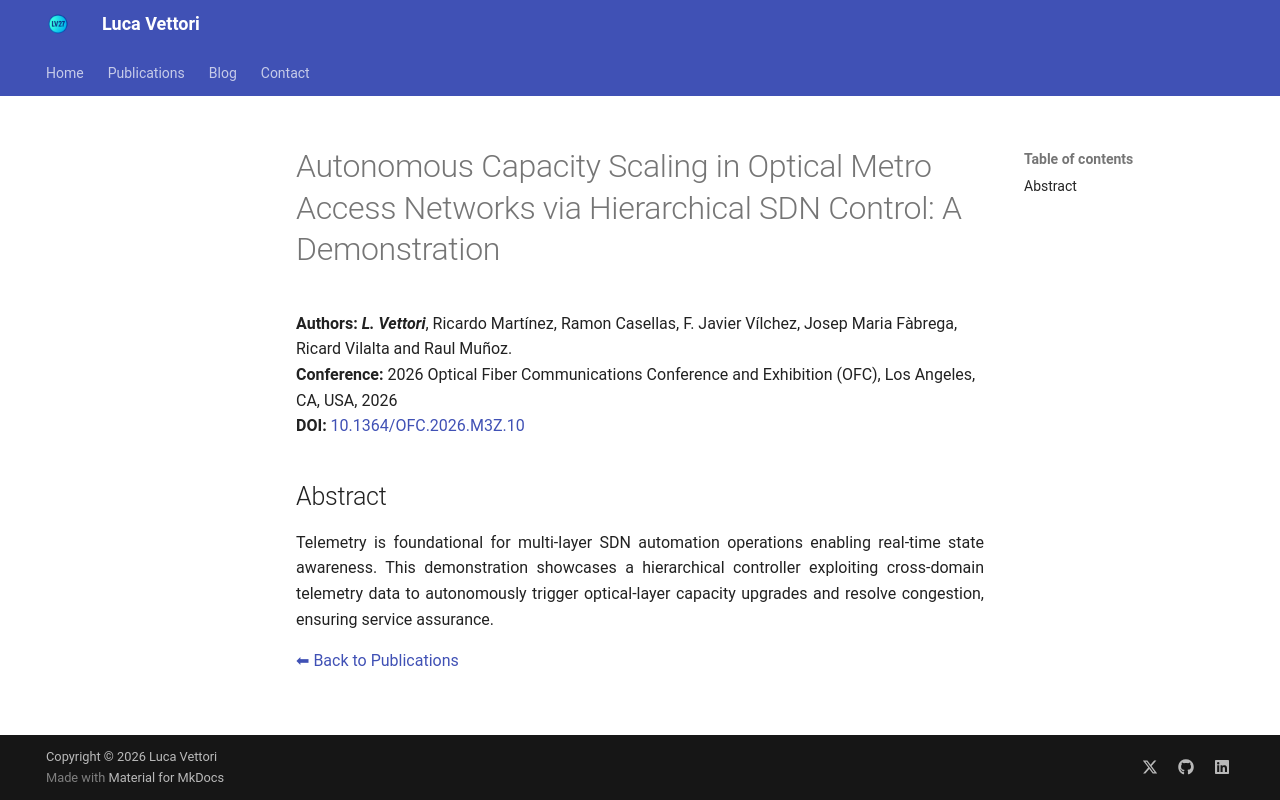

repository: LucaV27/LucaV27.github.io · page: publications/2026_OFC_DemoVettori/index.html · generator: mkdocs

# Autonomous Capacity Scaling in Optical Metro Access Networks via Hierarchical SDN Control: A Demonstration


**Authors:** _**L. Vettori**_, Ricardo Martínez, Ramon Casellas, F. Javier Vílchez, Josep Maria Fàbrega, Ricard Vilalta and Raul Muñoz.  
**Conference:** 2026 Optical Fiber Communications Conference and Exhibition (OFC), Los Angeles, CA, USA, 2026  
**DOI:** <a href="https://doi.org/10.1364/OFC.2026.M3Z.10" target="_blank" rel="noopener noreferrer">10.1364/OFC.2026.M3Z.10</a>

## Abstract

Telemetry is foundational for multi-layer SDN automation operations enabling real-time state awareness. This demonstration showcases a hierarchical controller exploiting cross-domain telemetry data to autonomously trigger optical-layer capacity upgrades and resolve congestion, ensuring service assurance.
{ style="text-align: justify" }

[⬅ Back to Publications](index_conferences.md)
